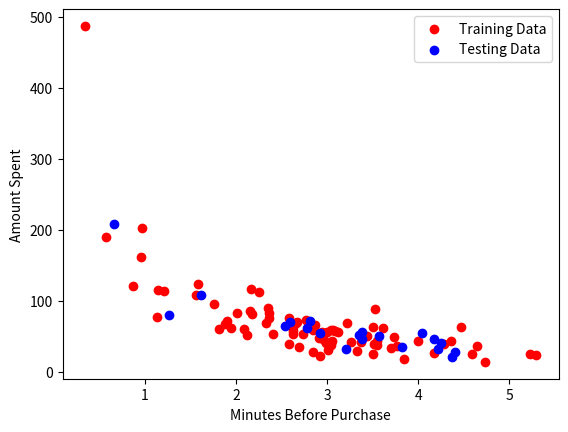

The matplotlib source for this figure:
import numpy as np
import matplotlib.pyplot as mp

np.random.seed(2)

x = np.random.normal(3,1,100)

y = np.random.normal(150,40,100) / x

trainX = x[:80]     # 80% of the Dataset goes into Training
trainY = y[:80]

testX = x[80:]      # 20% of the Dataset goes into Training
testY = y[80:]

# print(f"R^2 : ")

mp.scatter(trainX, trainY, color = "red", label = "Training Data")
mp.scatter(testX, testY, color = "blue", label = "Testing Data")

mp.xlabel("Minutes Before Purchase")
mp.ylabel("Amount Spent")
mp.legend()
mp.show()
